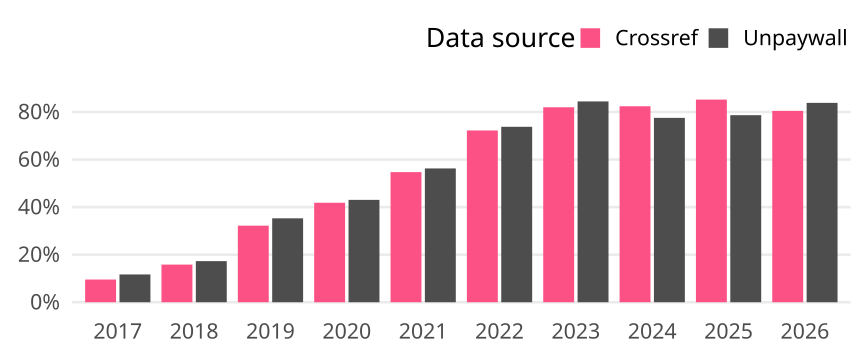

The table this chart was drawn from, first rows:
cr_year, cat, article_total, name, oa_articles, oa_share
2017, Germany, 1215, Crossref, 116, 0.09547
2017, Germany, 1215, Unpaywall, 142, 0.1169
2018, Germany, 1099, Crossref, 174, 0.1583
2018, Germany, 1099, Unpaywall, 190, 0.1729
2019, Germany, 938, Crossref, 302, 0.322
2019, Germany, 938, Unpaywall, 331, 0.3529
2020, Germany, 999, Crossref, 418, 0.4184
2020, Germany, 999, Unpaywall, 430, 0.4304
2021, Germany, 910, Crossref, 498, 0.5473
2021, Germany, 910, Unpaywall, 512, 0.5626
2022, Germany, 778, Crossref, 562, 0.7224
2022, Germany, 778, Unpaywall, 574, 0.7378
2023, Germany, 733, Crossref, 601, 0.8199
2023, Germany, 733, Unpaywall, 619, 0.8445
2024, Germany, 819, Crossref, 675, 0.8242
2024, Germany, 819, Unpaywall, 635, 0.7753
2025, Germany, 778, Crossref, 663, 0.8522
2025, Germany, 778, Unpaywall, 612, 0.7866
2026, Germany, 594, Crossref, 478, 0.8047
2026, Germany, 594, Unpaywall, 498, 0.8384
